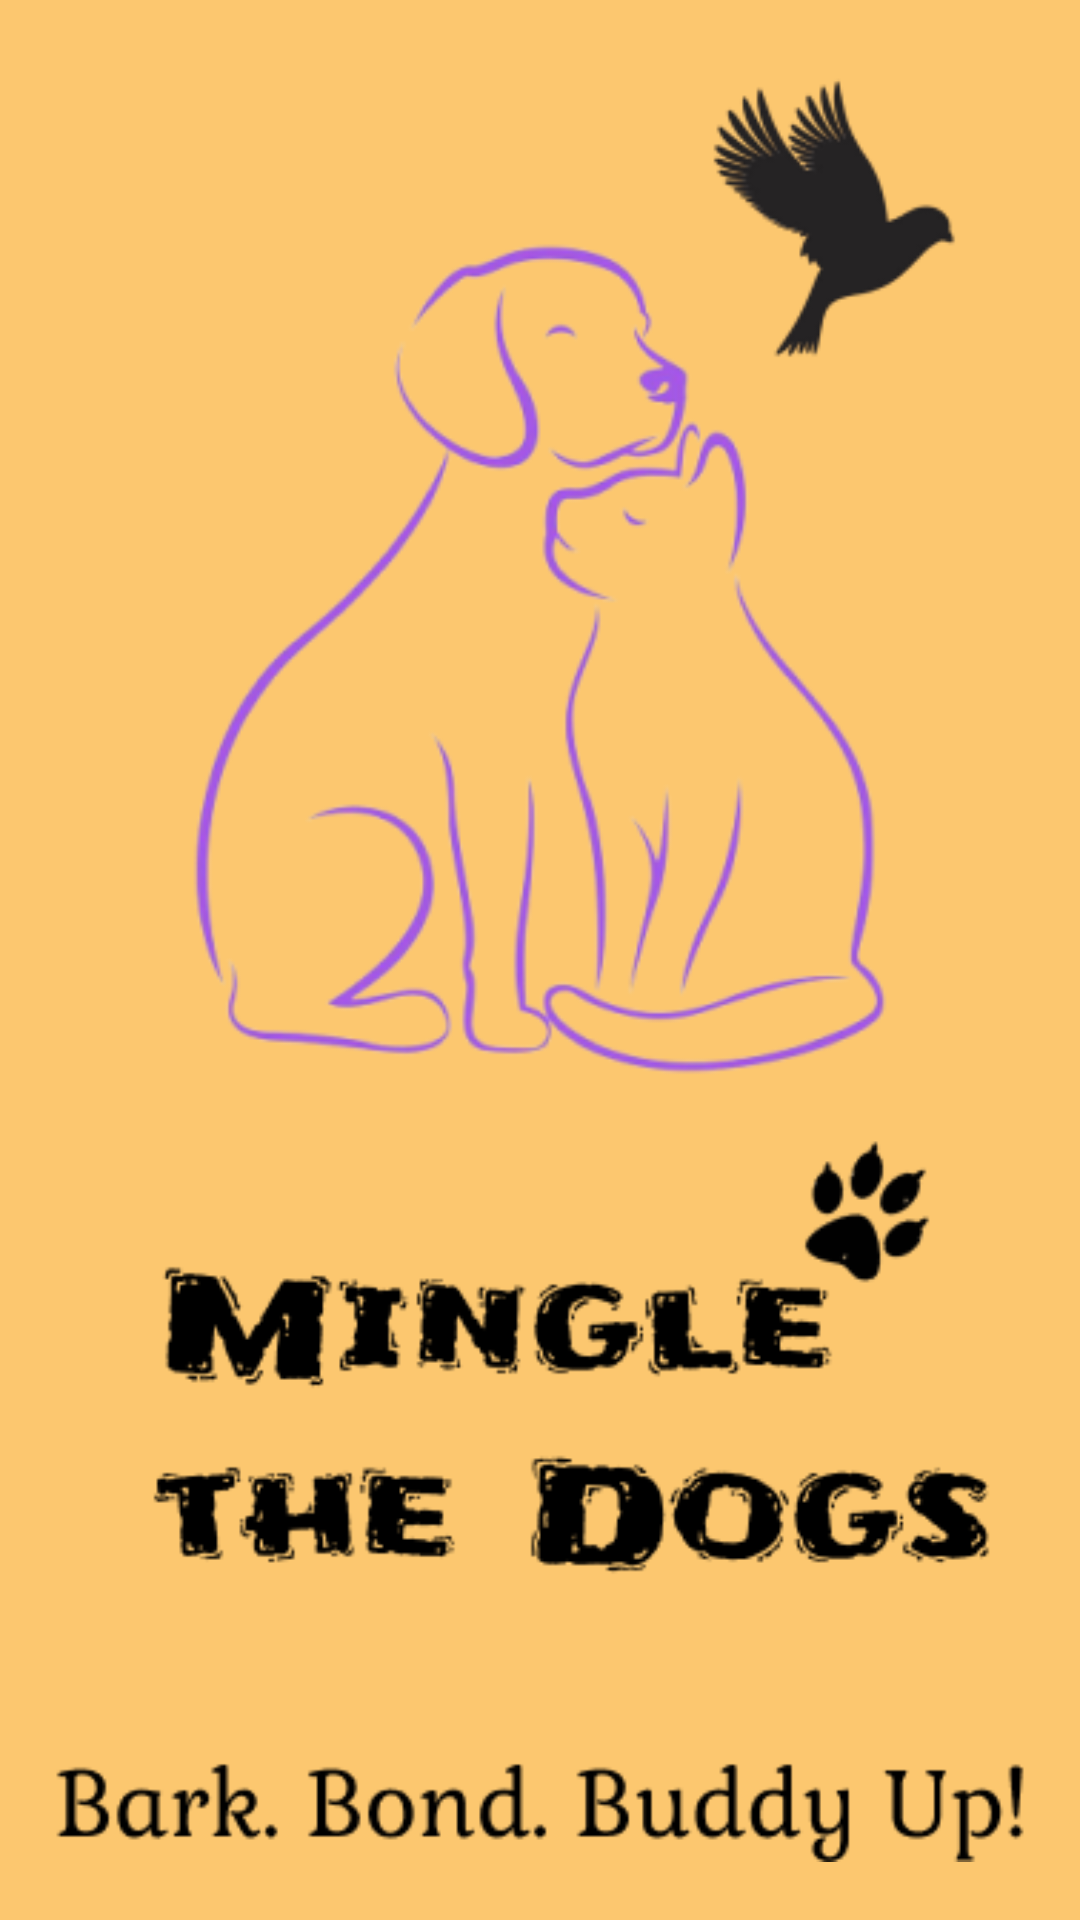

Layout XML and referenced resources for this Android screen:
<!-- AndroidManifest.xml: application theme Theme.MingleTheDogs -->
<!-- res/layout/activity_splash.xml -->
<?xml version="1.0" encoding="utf-8"?>
<androidx.constraintlayout.widget.ConstraintLayout xmlns:android="http://schemas.android.com/apk/res/android"
    xmlns:app="http://schemas.android.com/apk/res-auto"
    xmlns:tools="http://schemas.android.com/tools"
    android:layout_width="match_parent"
    android:layout_height="match_parent"
    android:background="@color/main_color"
    tools:context=".SplashActivity">

    <ImageView
        android:id="@+id/imageview_logo"
        android:layout_width="wrap_content"
        android:layout_height="wrap_content"
        android:src="@drawable/logo"
        app:layout_constraintBottom_toBottomOf="parent"
        app:layout_constraintEnd_toEndOf="parent"
        app:layout_constraintStart_toStartOf="parent"
        app:layout_constraintTop_toTopOf="parent" />
</androidx.constraintlayout.widget.ConstraintLayout>
<!-- resources referenced by this layout -->
<resources>
  <color name="main_color">#fcc76f</color>
  <!-- drawable logo: png bitmap (drawable, 61294 bytes) -->
  <style name="Theme.MingleTheDogs" parent="Theme.MaterialComponents.DayNight.DarkActionBar">
          <item name="windowActionBar">false</item>
          <item name="windowNoTitle">true</item>
          <item name="android:windowFullscreen">true</item>
          
          <item name="colorPrimary">@color/main_color</item>
          <item name="colorPrimaryVariant">@color/main_color</item>
          <item name="colorOnPrimary">@color/white</item>
          
          <item name="colorSecondary">@color/teal_200</item>
          <item name="colorSecondaryVariant">@color/teal_700</item>
          <item name="colorOnSecondary">@color/black</item>
          
          <item name="android:statusBarColor">?attr/colorPrimaryVariant</item>
          
      </style>
  <color name="white">#FFFFFFFF</color>
  <color name="teal_200">#FF03DAC5</color>
  <color name="teal_700">#FF018786</color>
  <color name="black">#FF000000</color>
</resources>
